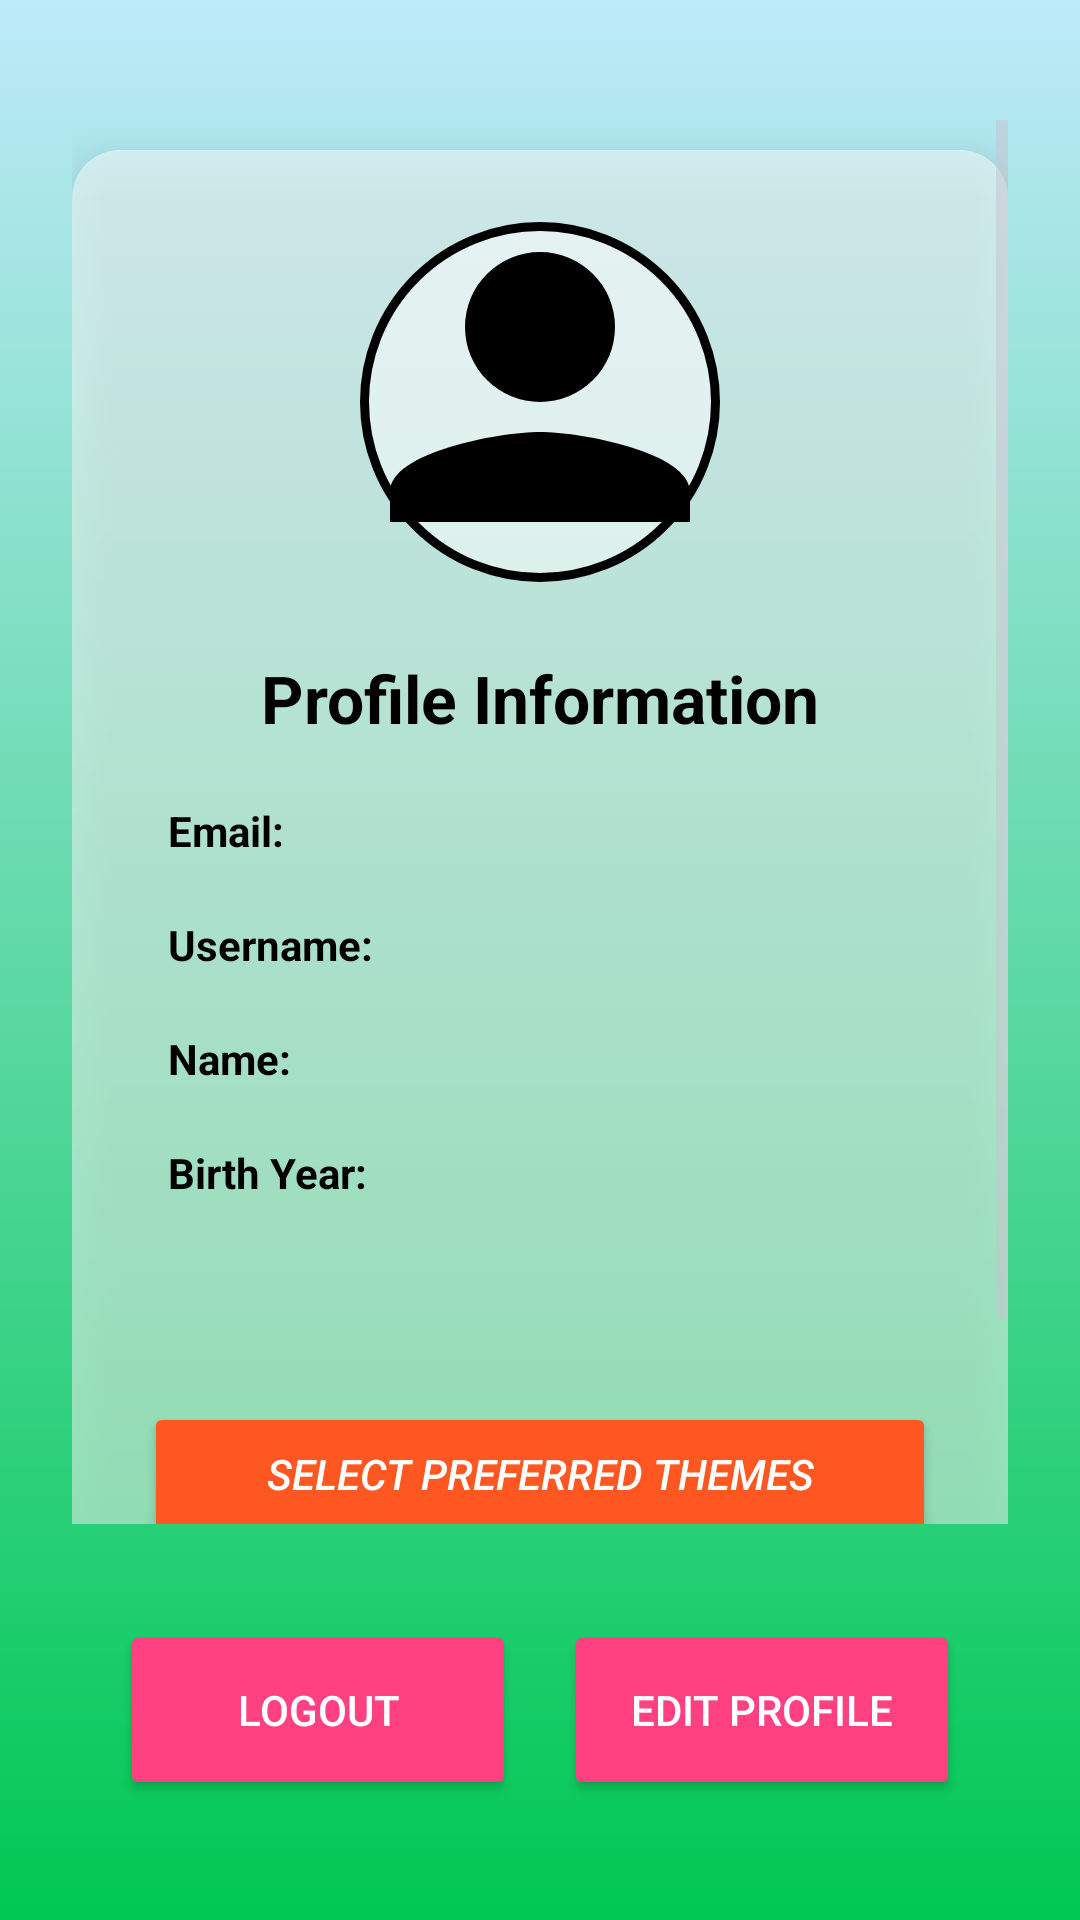

Here is an Android app screen rendered from its layout file. Give the layout XML and the strings, colors and styles it references.
<!-- AndroidManifest.xml: application theme Theme.SocioMap -->
<!-- res/layout/fragment_profile.xml -->
<LinearLayout xmlns:android="http://schemas.android.com/apk/res/android"
    xmlns:app="http://schemas.android.com/apk/res-auto"
    android:id="@+id/main"
    android:layout_width="match_parent"
    android:layout_height="match_parent"
    android:orientation="vertical"
    android:gravity="center_horizontal"
    android:padding="24dp"
    android:background="@drawable/gradient_background">

    

    <ScrollView
        android:layout_width="match_parent"
        android:layout_height="0dp"
        android:layout_weight="1"
        android:paddingVertical="16dp">

        <LinearLayout
            android:layout_width="match_parent"
            android:layout_height="wrap_content"
            android:background="@drawable/glass_card"
            android:elevation="10dp"
            android:gravity="center_horizontal"
            android:orientation="vertical"
            android:padding="24dp"
            android:layout_marginTop="10dp">

            <ImageView
                android:id="@+id/profile_image"
                android:layout_width="120dp"
                android:layout_height="120dp"
                android:layout_marginBottom="16dp"
                android:background="@drawable/rounded_border"
                android:scaleType="centerCrop"
                android:src="@drawable/default_profile" />

            
            <LinearLayout
                android:layout_width="match_parent"
                android:layout_height="wrap_content"
                android:orientation="vertical"
                android:padding="8dp">

                <TextView
                    android:layout_width="match_parent"
                    android:layout_height="wrap_content"
                    android:gravity="center"
                    android:paddingBottom="12dp"
                    android:text="Profile Information"
                    android:textColor="@color/black"
                    android:textSize="22sp"
                    android:textStyle="bold" />

                
                <LinearLayout
                    android:layout_width="match_parent"
                    android:layout_height="wrap_content"
                    android:orientation="horizontal"
                    android:paddingVertical="8dp">

                    <TextView
                        android:layout_width="0dp"
                        android:layout_height="22dp"
                        android:layout_weight="1"
                        android:text="Email:"
                        android:textColor="@color/black"
                        android:textStyle="bold" />

                    <TextView
                        android:id="@+id/text_email"
                        android:layout_width="wrap_content"
                        android:layout_height="22dp"
                        android:textColor="@color/black" />
                </LinearLayout>

                <LinearLayout
                    android:layout_width="match_parent"
                    android:layout_height="wrap_content"
                    android:orientation="horizontal"
                    android:paddingVertical="8dp">

                    <TextView
                        android:layout_width="0dp"
                        android:layout_height="22dp"
                        android:layout_weight="1"
                        android:text="Username:"
                        android:textColor="@color/black"
                        android:textStyle="bold" />

                    <TextView
                        android:id="@+id/text_username"
                        android:layout_width="wrap_content"
                        android:layout_height="22dp"
                        android:textColor="@color/black" />
                </LinearLayout>

                <LinearLayout
                    android:layout_width="match_parent"
                    android:layout_height="wrap_content"
                    android:orientation="horizontal"
                    android:paddingVertical="8dp">

                    <TextView
                        android:layout_width="0dp"
                        android:layout_height="22dp"
                        android:layout_weight="1"
                        android:text="Name:"
                        android:textColor="@color/black"
                        android:textStyle="bold" />

                    <TextView
                        android:id="@+id/text_name"
                        android:layout_width="wrap_content"
                        android:layout_height="22dp"
                        android:textColor="@color/black" />
                </LinearLayout>

                <LinearLayout
                    android:layout_width="match_parent"
                    android:layout_height="wrap_content"
                    android:orientation="horizontal"
                    android:paddingVertical="8dp">

                    <TextView
                        android:layout_width="0dp"
                        android:layout_height="22dp"
                        android:layout_weight="1"
                        android:text="Birth Year:"
                        android:textColor="@color/black"
                        android:textStyle="bold" />

                    <TextView
                        android:id="@+id/text_birthyear"
                        android:layout_width="wrap_content"
                        android:layout_height="22dp"
                        android:textColor="@color/black" />
                </LinearLayout>

                <LinearLayout
                    android:layout_width="match_parent"
                    android:layout_height="wrap_content"
                    android:orientation="horizontal"
                    android:paddingVertical="8dp">


                    <TextView
                        android:id="@+id/text_famous"
                        android:layout_width="wrap_content"
                        android:layout_height="22dp"
                        android:textColor="@color/black" />
                </LinearLayout>
            </LinearLayout>
            <Button
                android:id="@+id/btn_select_themes"
                android:layout_width="match_parent"
                android:layout_height="wrap_content"
                android:text="Select Preferred Themes"
                android:layout_marginTop="10dp"
                android:backgroundTint="@color/Orange"
                android:textColor="@color/white"
                android:textStyle="italic"/>

            <Button
                android:id="@+id/btn_contact_admins"
                android:layout_width="match_parent"
                android:layout_height="wrap_content"
                android:text="Famous request"
                android:layout_marginTop="12dp"
                android:layout_marginBottom="10dp"
                android:backgroundTint="@color/Orange"
                android:textColor="@color/white"
                android:textStyle="italic"
                />

        </LinearLayout>
    </ScrollView>



    
    <LinearLayout
        android:layout_width="match_parent"
        android:layout_height="wrap_content"
        android:gravity="center"
        android:orientation="horizontal"
        android:padding="16dp">

        <Button
            android:id="@+id/logout"
            android:layout_width="0dp"
            android:layout_height="60dp"
            android:layout_weight="1"
            android:text="Logout"
            android:textColor="@color/white"
            app:cornerRadius="150dp"
            android:backgroundTint="@color/colorAccentDark"/>

        <View android:layout_width="16dp" android:layout_height="match_parent"/>

        <Button
            android:id="@+id/edit_profile"
            android:layout_width="0dp"
            android:layout_height="60dp"
            android:layout_weight="1"
            android:text="Edit Profile"
            android:textColor="@color/white"
            app:cornerRadius="150dp"
            android:backgroundTint="@color/colorAccentDark"/>
    </LinearLayout>
</LinearLayout>
<!-- resources referenced by this layout -->
<resources>
  <color name="Orange">#FF5722</color>
  <color name="black">#000000</color>
  <color name="colorAccentDark">#FF4081</color>
  <color name="white">#FFFFFF</color>
  <!-- drawable default_profile (drawable) -->
  <vector xmlns:android="http://schemas.android.com/apk/res/android"
      android:width="100dp"
      android:height="100dp"
      android:viewportWidth="24"
      android:viewportHeight="24"
      android:tint="@color/black">
  
      <path
          android:fillColor="@android:color/white"
          android:pathData="M12,12A5,5 0 1,0 12,2A5,5 0 1,0 12,12M12,14C9.33,14 2,15.33 2,18V20H22V18C22,15.33 14.67,14 12,14Z"/>
  </vector>
  <!-- drawable glass_card (drawable) -->
  <shape xmlns:android="http://schemas.android.com/apk/res/android" android:shape="rectangle">
      <solid android:color="@color/glass_surface"/>
      <corners android:radius="16dp"/>
      <padding android:left="16dp" android:top="16dp" android:right="16dp" android:bottom="16dp"/>
  </shape>
  <!-- drawable gradient_background (drawable) -->
  <layer-list xmlns:android="http://schemas.android.com/apk/res/android">
      <item>
          <shape android:shape="rectangle">
              <gradient android:angle="1" android:startColor="@color/babyBlue" android:endColor="@color/colorAccent"/>
          </shape>
      </item>
  </layer-list>
  <!-- drawable rounded_border (drawable) -->
  <shape xmlns:android="http://schemas.android.com/apk/res/android" android:shape="oval">
      <stroke android:width="3dp" android:color="@color/black"/>
      <solid android:color="@color/glass_surface"/>
  </shape>
  <style name="Theme.SocioMap" parent="Theme.Material3.Light.NoActionBar">
  
          
          <item name="android:windowBackground">@color/default_background_light</item>
          <item name="colorBackground">@color/default_background_light</item>
          <item name="colorOnBackground">@color/white</item>
          <item name="colorOnSurface">@color/text_primary_light</item>
  
          
          <item name="colorPrimary">@color/colorPrimary</item>
          <item name="colorOnPrimary">@color/colorOnPrimary</item>
          <item name="colorSurface">@color/colorSurface</item>
          <item name="colorAccent">@color/filter_button</item>
  
          
          <item name="android:statusBarColor">@color/status_bar_light</item>
          <item name="android:navigationBarColor">@color/nav_bar_light</item>
          <item name="android:windowLightStatusBar">true</item>
  
          
      </style>
  <color name="glass_surface">#80FFFFFF</color>
  <color name="babyBlue">#BEEAFA</color>
  <color name="colorAccent">#00C853</color>
  <color name="default_background_light">#F5F5F5</color>
  <color name="text_primary_light">#000000</color>
  <color name="colorPrimary">#ADD8E6</color>
  <color name="colorOnPrimary">#FFFFFF</color>
  <color name="colorSurface">#FFFFFF</color>
  <color name="filter_button">#F20858</color>
  <color name="status_bar_light">#F5F5F5</color>
  <color name="nav_bar_light">#FFFFFF</color>
</resources>
